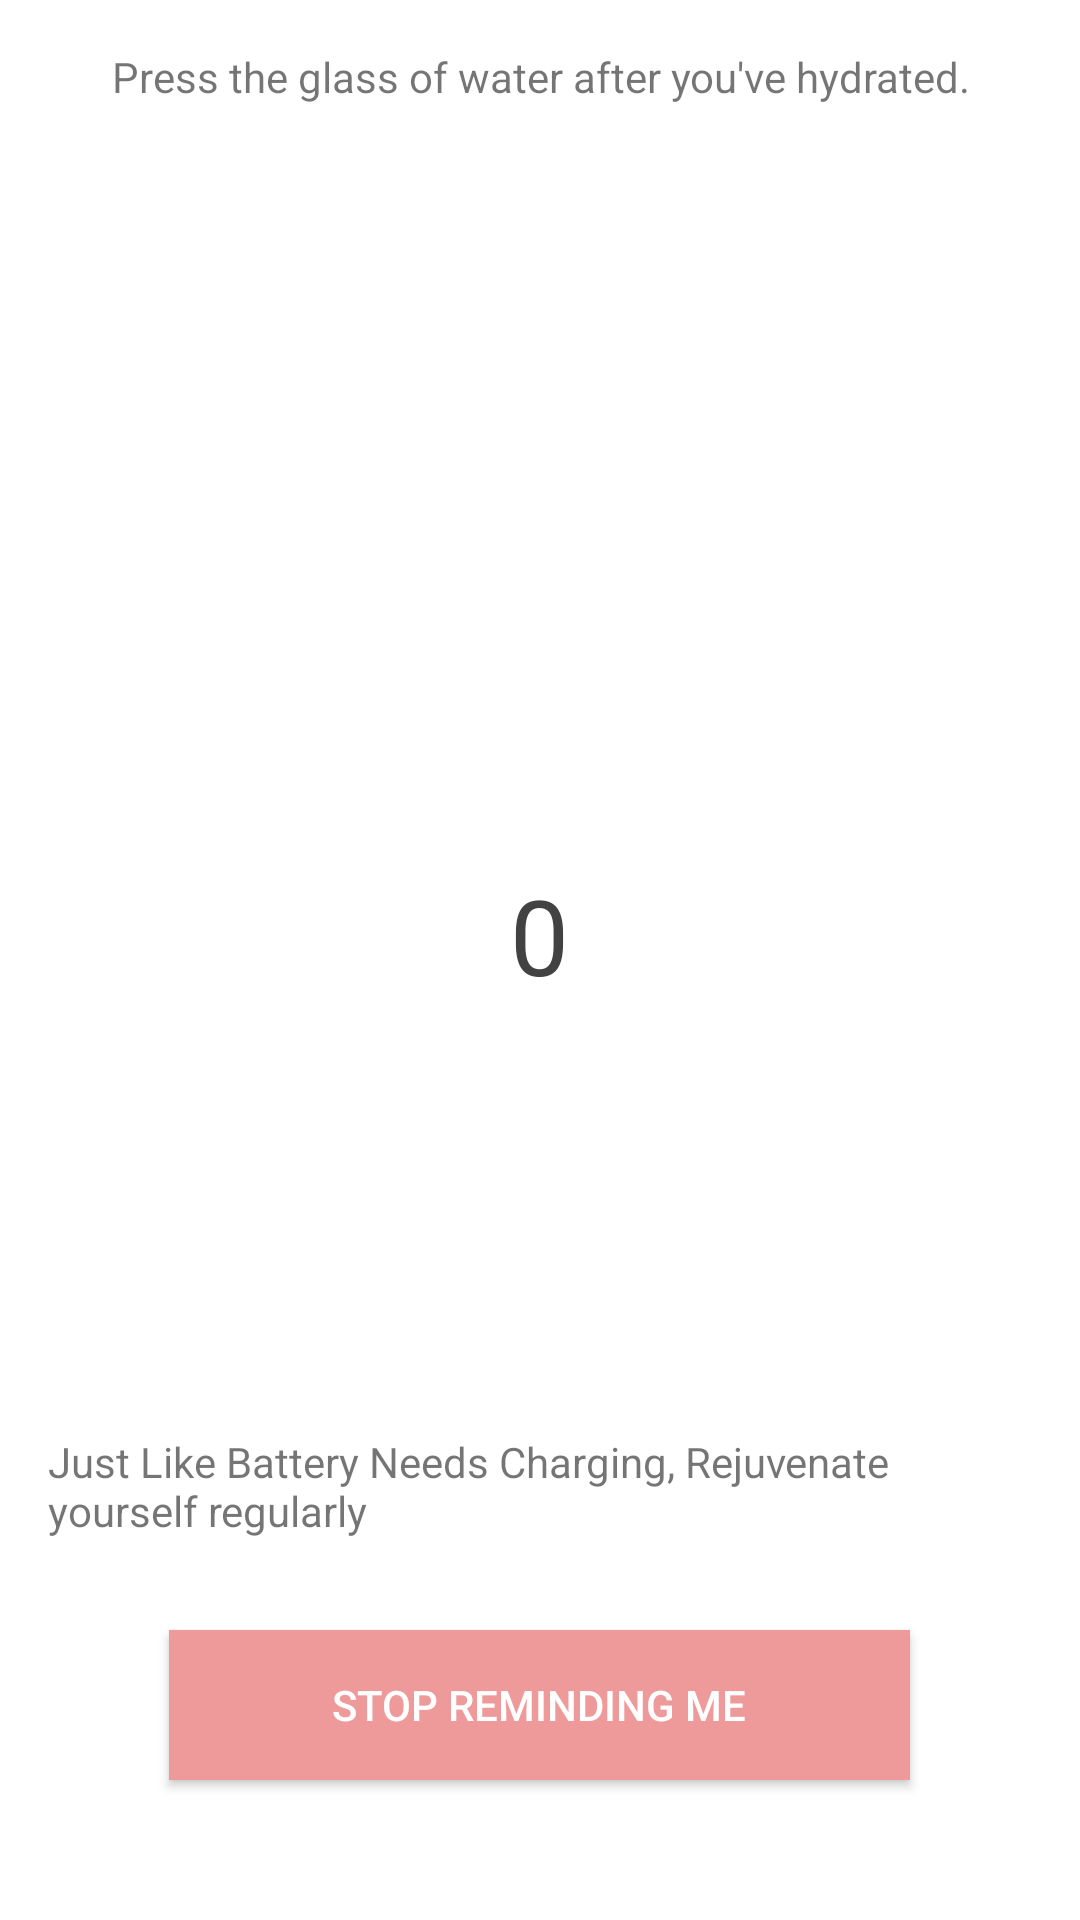

This screen was rendered from an Android layout file. Write that file and the resources it references.
<!-- AndroidManifest.xml: activity theme Theme.Android2Project.NoActionBar -->
<!-- res/layout/activity_main.xml -->
<?xml version="1.0" encoding="utf-8"?>
<LinearLayout xmlns:android="http://schemas.android.com/apk/res/android"
    xmlns:app="http://schemas.android.com/apk/res-auto"
    xmlns:tools="http://schemas.android.com/tools"
    android:id="@+id/activity_main"
    android:layout_width="match_parent"
    android:layout_height="match_parent"
    android:orientation="vertical"
    android:padding="16dp"
    tools:context="com.example.android2project.MainActivity">

    <TextView
        android:id="@+id/tv_instructions"
        android:layout_width="match_parent"
        android:layout_height="wrap_content"
        android:gravity="center"
        android:text="@string/instructions" />

    <FrameLayout
        android:id="@+id/fl_water_increment"
        android:layout_width="match_parent"
        android:layout_height="0dp"
        android:layout_weight="1">

        <ImageButton
            android:id="@+id/ib_water_increment"
            android:layout_width="match_parent"
            android:layout_height="match_parent"
            android:background="?attr/selectableItemBackgroundBorderless"
            android:contentDescription="@string/water_increment_content_desc"
            android:onClick="incrementWater"
            android:padding="8dp"
            android:scaleType="fitCenter"
            app:srcCompat="@drawable/ic_local_drink_grey_120px"
            tools:ignore="OnClick,VectorDrawableCompat" />

        <LinearLayout
            android:layout_width="match_parent"
            android:layout_height="match_parent"
            android:orientation="vertical">

            
            <View
                android:layout_width="0dp"
                android:layout_height="0dp"
                android:layout_weight="64"
                android:visibility="invisible" />

            <TextView
                android:id="@+id/tv_water_count"
                android:layout_width="wrap_content"
                android:layout_height="wrap_content"
                android:layout_gravity="center"
                android:text="@string/default_water_count"
                android:textColor="#424242"
                android:textSize="35sp" />

            <View
                android:layout_width="0dp"
                android:layout_height="0dp"
                android:layout_weight="36"
                android:visibility="invisible" />
        </LinearLayout>
    </FrameLayout>

    <RelativeLayout
        android:id="@+id/fl_charge_increment"
        android:layout_width="wrap_content"
        android:layout_height="wrap_content">

        <ImageView
            android:id="@+id/iv_power_increment"
            android:layout_width="wrap_content"
            android:layout_height="wrap_content"
            android:contentDescription="@string/charging_plug_content_desc"
            app:srcCompat="@drawable/ic_power_grey_80px"
            tools:ignore="VectorDrawableCompat" />

        <TextView
            android:id="@+id/tv_charging_reminder_count"
            android:layout_width="wrap_content"
            android:layout_height="wrap_content"
            android:layout_centerVertical="true"
            android:layout_marginEnd="16dp"
            android:layout_marginRight="16dp"
            android:layout_toEndOf="@id/iv_power_increment"
            android:layout_toRightOf="@id/iv_power_increment"
            android:text="@string/default_charge_notification_count" />

    </RelativeLayout>

    <RelativeLayout
        android:layout_width="match_parent"
        android:layout_height="0dp"
        android:layout_weight=".25">

        <Button
            android:id="@+id/onOffSwitch"
            android:layout_width="match_parent"
            android:layout_height="50dp"
            android:layout_centerHorizontal="true"
            android:layout_centerVertical="true"
            android:layout_marginLeft="81dp"
            android:layout_marginStart="81dp"
            android:background="#ef9a9a"
            android:text="Stop Reminding me"
            android:textColor="@android:color/white" />

    </RelativeLayout>
</LinearLayout>
<!-- resources referenced by this layout -->
<resources>
  <string name="charging_plug_content_desc">charging plug image</string>
  <string name="default_charge_notification_count">Just Like Battery Needs Charging, Rejuvenate yourself regularly</string>
  <string name="default_water_count">0</string>
  <string name="instructions">
          Press the glass of water after you\'ve hydrated.</string>
  <string name="water_increment_content_desc">Press to record drinking water</string>
  <style name="Theme.Android2Project.NoActionBar">
          <item name="windowActionBar">false</item>
          <item name="windowNoTitle">true</item>
      </style>
</resources>
